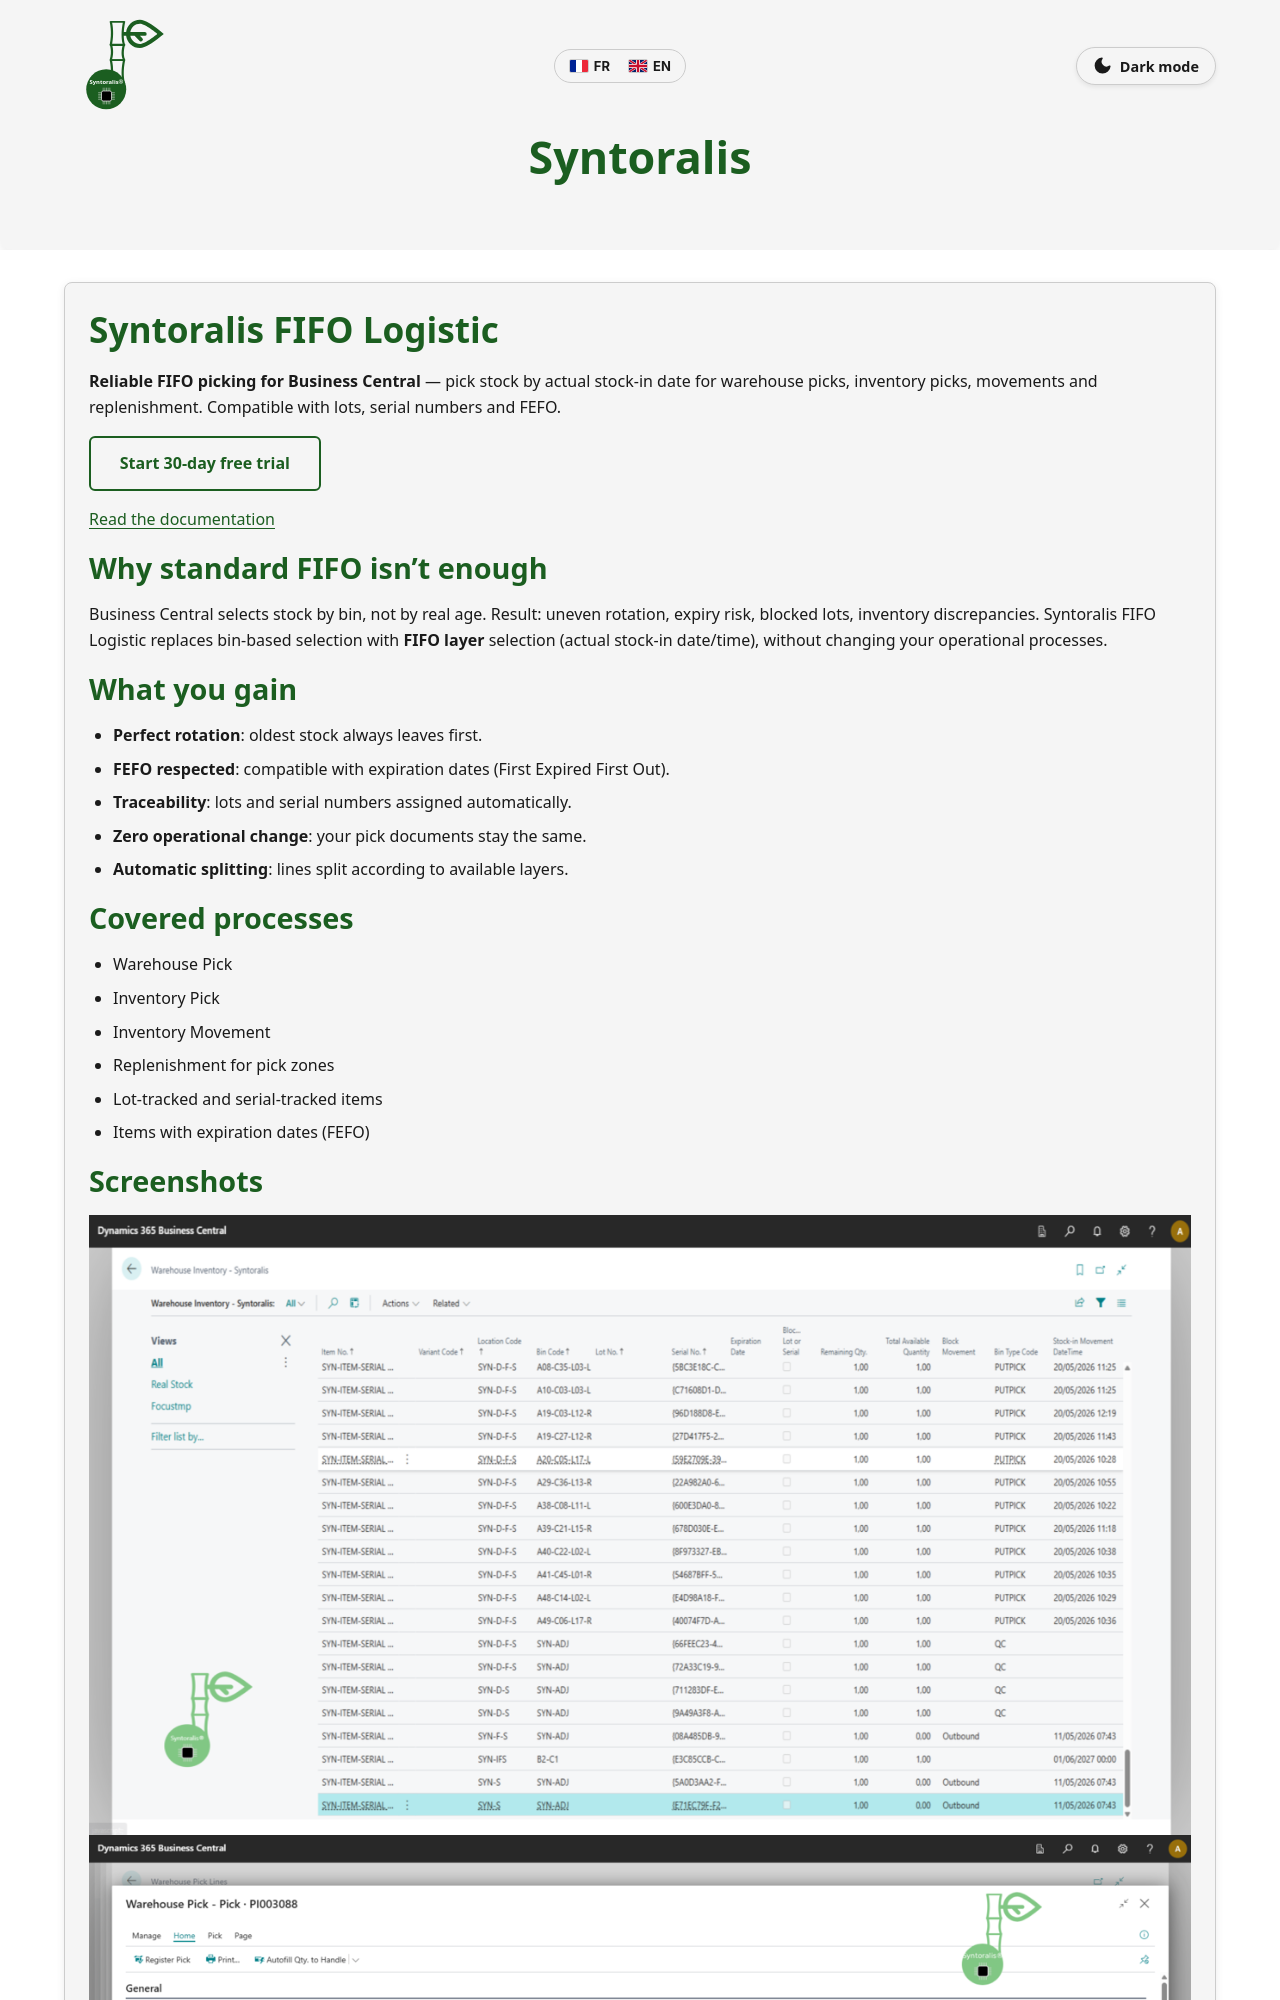

repository: Syntoralis/BCApps · page: syntoralis-fifo-logistic/sales-en.html · generator: jekyll

---
layout: default
title: "Syntoralis FIFO Logistic — FIFO Picking for Business Central"
lang: en
description: "FIFO pick engine for Business Central: select stock by actual stock-in date for warehouse picks, inventory picks, movements and replenishment. 30-day free trial."
alt_url: /syntoralis-fifo-logistic/sales.html
---

# Syntoralis FIFO Logistic

**Reliable FIFO picking for Business Central** — pick stock by actual stock-in date for warehouse picks, inventory picks, movements and replenishment. Compatible with lots, serial numbers and FEFO.

{% include marketplace-link.html label="Start 30-day free trial" placement="sales-hero-en" %}

[Read the documentation](./index-en.html)

## Why standard FIFO isn't enough

Business Central selects stock by bin, not by real age. Result: uneven rotation, expiry risk, blocked lots, inventory discrepancies. Syntoralis FIFO Logistic replaces bin-based selection with **FIFO layer** selection (actual stock-in date/time), without changing your operational processes.
